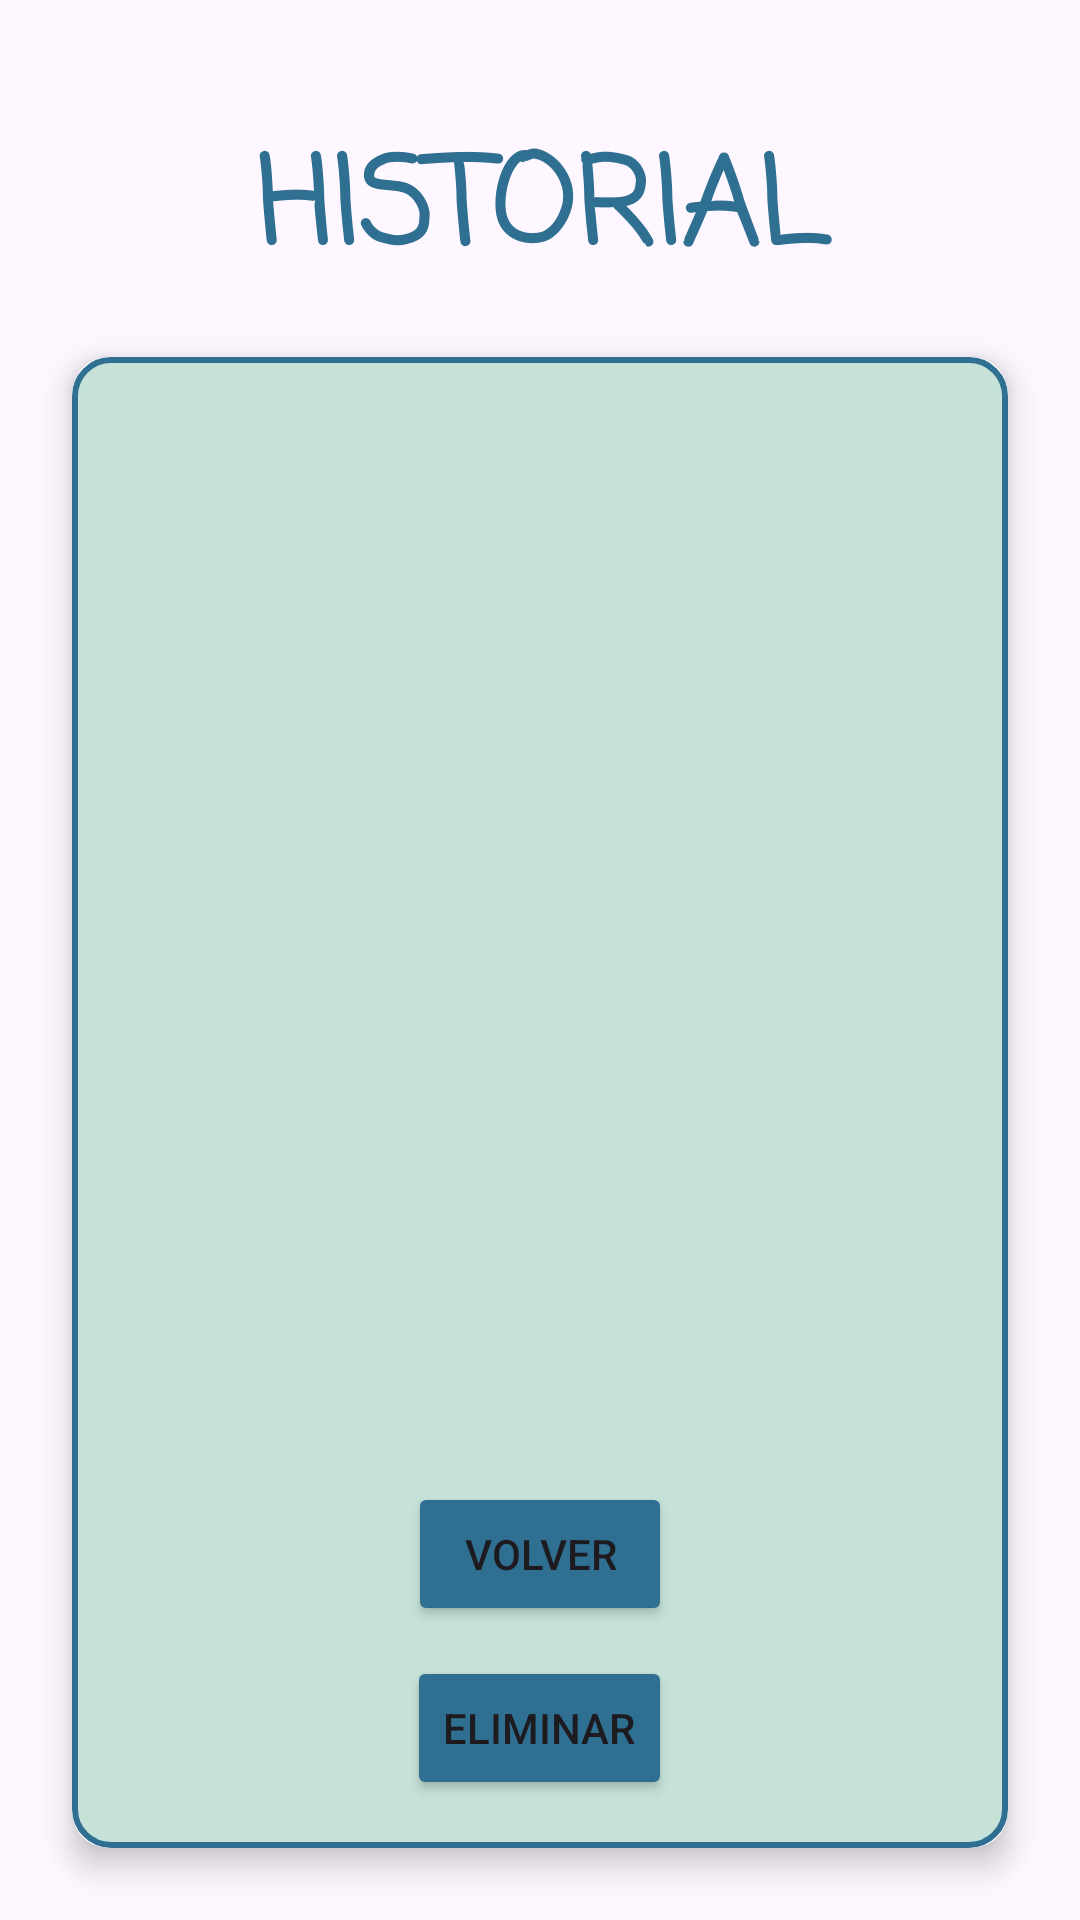

This screen was rendered from an Android layout file. Write that file and the resources it references.
<!-- AndroidManifest.xml: application theme Theme.MeteoDuo -->
<!-- res/layout/activity_historial.xml -->
<?xml version="1.0" encoding="utf-8"?>
<androidx.constraintlayout.widget.ConstraintLayout
    xmlns:android="http://schemas.android.com/apk/res/android"
    xmlns:app="http://schemas.android.com/apk/res-auto"
    android:layout_width="match_parent"
    android:layout_height="match_parent">

    
    <ImageView
        android:id="@+id/bgHistorial"
        android:layout_width="0dp"
        android:layout_height="0dp"
        android:alpha="0.8"
        android:contentDescription="@null"
        android:scaleType="centerCrop"
        android:src="@drawable/textura"
        app:layout_constraintTop_toTopOf="parent"
        app:layout_constraintBottom_toBottomOf="parent"
        app:layout_constraintStart_toStartOf="parent"
        app:layout_constraintEnd_toEndOf="parent"/>

    

    
    <TextView
        android:id="@+id/tvTituloHistorial"
        android:layout_width="0dp"
        android:layout_height="wrap_content"
        android:layout_marginTop="40dp"
        android:fontFamily="casual"
        android:gravity="center"
        android:text="@string/titulohistorial"
        android:textColor="@color/boton"
        android:textSize="40sp"
        android:textStyle="bold"
        app:layout_constraintEnd_toEndOf="parent"
        app:layout_constraintHorizontal_bias="0.0"
        app:layout_constraintStart_toStartOf="parent"
        app:layout_constraintTop_toTopOf="parent" />

    <androidx.cardview.widget.CardView
        android:id="@+id/cardHistorial"
        android:layout_width="0dp"
        android:layout_height="0dp"
        android:layout_marginStart="24dp"
        android:layout_marginEnd="24dp"
        android:layout_marginTop="18dp"
        android:layout_marginBottom="24dp"
        app:cardCornerRadius="12dp"
        app:cardElevation="6dp"
        app:layout_constraintTop_toBottomOf="@id/tvTituloHistorial"
        app:layout_constraintBottom_toBottomOf="parent"
        app:layout_constraintStart_toStartOf="parent"
        app:layout_constraintEnd_toEndOf="parent">

        <LinearLayout
            android:layout_width="match_parent"
            android:layout_height="match_parent"
            android:orientation="vertical"
            android:padding="16dp"
            android:background="@drawable/fondo_resultados">

            
            <ListView
                android:id="@+id/listHistorial"
                android:layout_width="match_parent"
                android:layout_height="0dp"
                android:layout_weight="1"
                android:divider="@android:color/transparent"
                android:dividerHeight="8dp"
                android:scrollbars="none" />

            

            

            <Button
                android:id="@+id/btnVolverHistorial"
                android:layout_width="wrap_content"
                android:layout_height="wrap_content"
                android:layout_gravity="center"
                android:layout_marginTop="10dp"
                android:backgroundTint="@color/boton"
                android:text="@string/btonvolver" />

            <Button
                android:id="@+id/btnEliminarHistorial"
                android:layout_width="wrap_content"
                android:layout_height="wrap_content"
                android:layout_gravity="center"
                android:layout_marginTop="10dp"
                android:backgroundTint="@color/boton"
                android:text="@string/btneliminar" />


        </LinearLayout>

    </androidx.cardview.widget.CardView>

</androidx.constraintlayout.widget.ConstraintLayout>
<!-- resources referenced by this layout -->
<resources>
  <color name="boton">#2F6F91</color>
  <!-- drawable fondo_resultados (drawable) -->
  <?xml version="1.0" encoding="utf-8"?>
  <shape xmlns:android="http://schemas.android.com/apk/res/android"
      android:shape="rectangle">
  
      
      <solid android:color="@color/cuadro"/>
  
      
      <stroke
          android:width="2dp"
          android:color="@color/boton"/>
  
      
      <corners android:radius="12dp"/>
  
      
      <padding
          android:left="8dp"
          android:top="8dp"
          android:right="8dp"
          android:bottom="8dp"/>
  </shape>
  <string name="btneliminar">Eliminar</string>
  <string name="btonvolver">Volver</string>
  <string name="titulohistorial">HISTORIAL</string>
  <style name="Theme.MeteoDuo" parent="Base.Theme.MeteoDuo" />
  <color name="cuadro">#c5e1d8</color>
  <style name="Base.Theme.MeteoDuo" parent="Theme.Material3.DayNight.NoActionBar">
          
  
  
      </style>
</resources>
